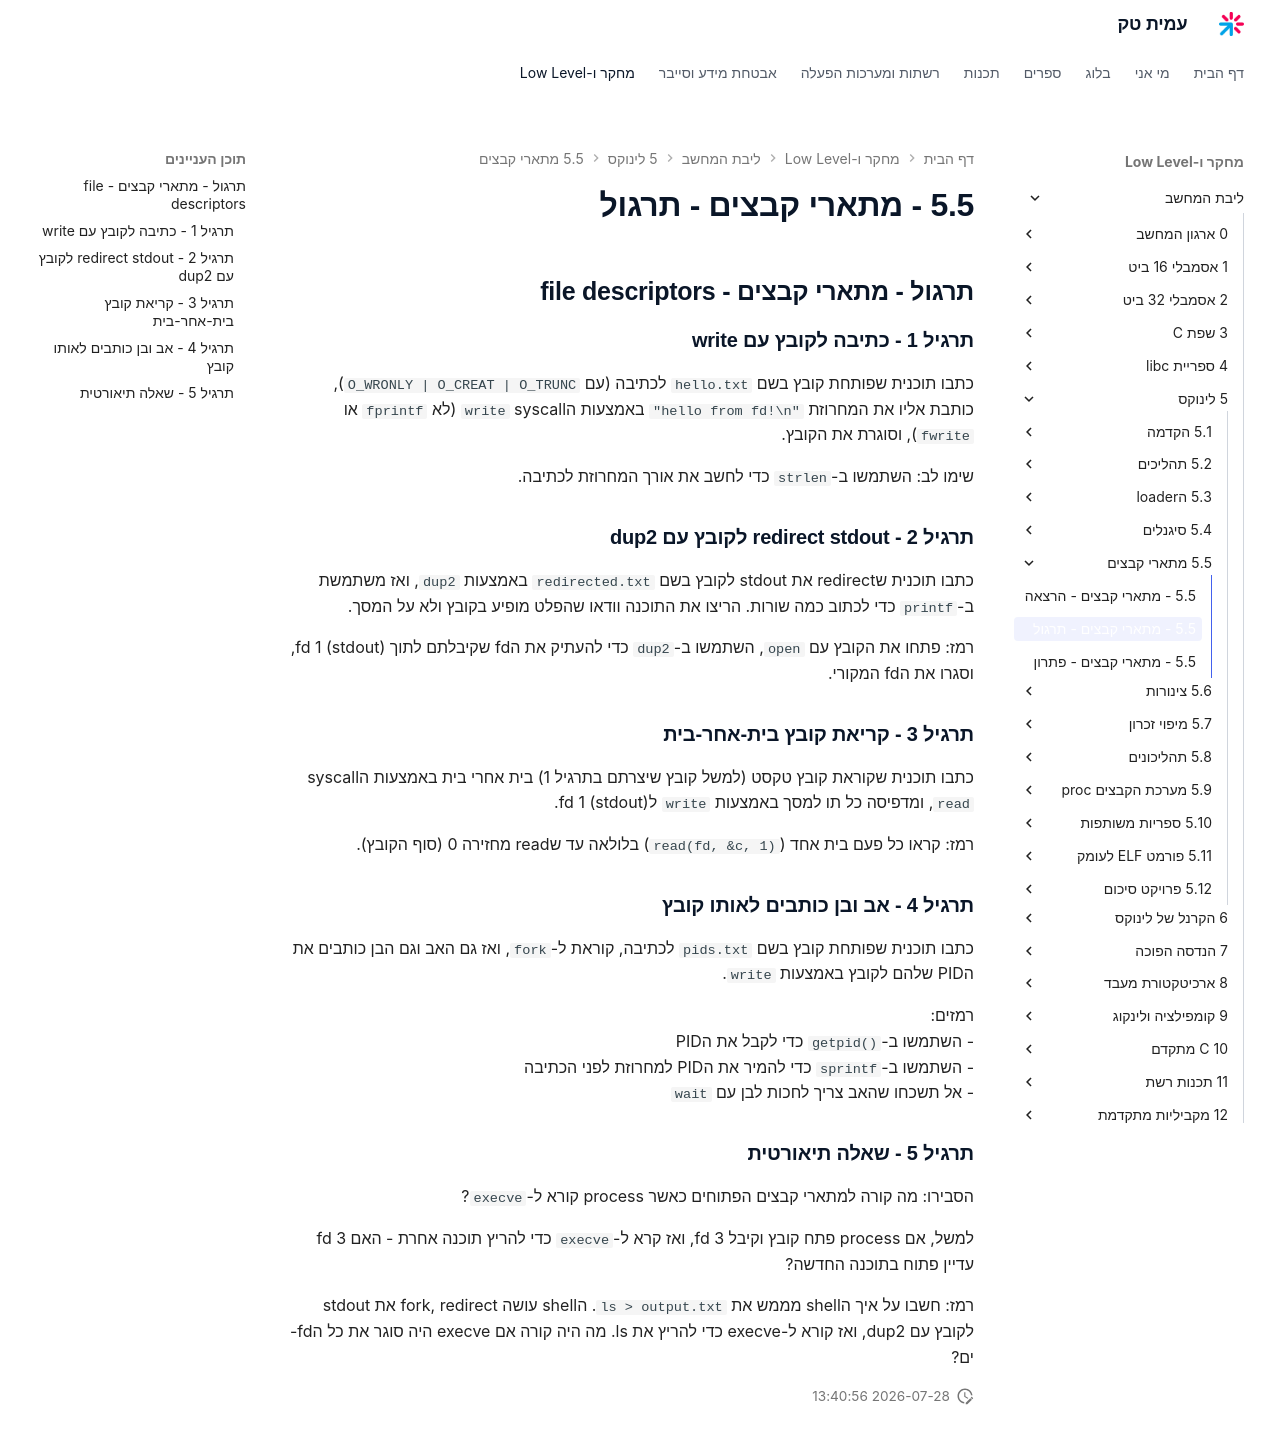

repository: AmitPinchasi/amittech · page: ליבת-המחשב/5 - לינוקס/5.5 - מתארי קבצים/5.5 - מתארי קבצים - תרגול/index.html · generator: mkdocs

## תרגול - מתארי קבצים - file descriptors

### תרגיל 1 - כתיבה לקובץ עם write

כתבו תוכנית שפותחת קובץ בשם `hello.txt` לכתיבה (עם `O_WRONLY | O_CREAT | O_TRUNC`), כותבת אליו את המחרוזת `"hello from fd!\n"` באמצעות הsyscall `write` (לא `fprintf` או `fwrite`), וסוגרת את הקובץ.

שימו לב: השתמשו ב-`strlen` כדי לחשב את אורך המחרוזת לכתיבה.

### תרגיל 2 - redirect stdout לקובץ עם dup2

כתבו תוכנית שredirect את stdout לקובץ בשם `redirected.txt` באמצעות `dup2`, ואז משתמשת ב-`printf` כדי לכתוב כמה שורות. הריצו את התוכנה וודאו שהפלט מופיע בקובץ ולא על המסך.

רמז: פתחו את הקובץ עם `open`, השתמשו ב-`dup2` כדי להעתיק את הfd שקיבלתם לתוך fd 1 (stdout), וסגרו את הfd המקורי.

### תרגיל 3 - קריאת קובץ בית-אחר-בית

כתבו תוכנית שקוראת קובץ טקסט (למשל קובץ שיצרתם בתרגיל 1) בית אחרי בית באמצעות הsyscall `read`, ומדפיסה כל תו למסך באמצעות `write` לfd 1 (stdout).

רמז: קראו כל פעם בית אחד (`read(fd, &c, 1)`) בלולאה עד שread מחזירה 0 (סוף הקובץ).

### תרגיל 4 - אב ובן כותבים לאותו קובץ

כתבו תוכנית שפותחת קובץ בשם `pids.txt` לכתיבה, קוראת ל-`fork`, ואז גם האב וגם הבן כותבים את הPID שלהם לקובץ באמצעות `write`.

רמזים:
- השתמשו ב-`getpid()` כדי לקבל את הPID
- השתמשו ב-`sprintf` כדי להמיר את הPID למחרוזת לפני הכתיבה
- אל תשכחו שהאב צריך לחכות לבן עם `wait`

### תרגיל 5 - שאלה תיאורטית

הסבירו: מה קורה למתארי קבצים הפתוחים כאשר process קורא ל-`execve`?

למשל, אם process פתח קובץ וקיבל fd 3, ואז קרא ל-`execve` כדי להריץ תוכנה אחרת - האם fd 3 עדיין פתוח בתוכנה החדשה?

רמז: חשבו על איך הshell מממש את `ls > output.txt`. הshell עושה fork, redirect את stdout לקובץ עם dup2, ואז קורא ל-execve כדי להריץ את ls. מה היה קורה אם execve היה סוגר את כל הfd-ים?
